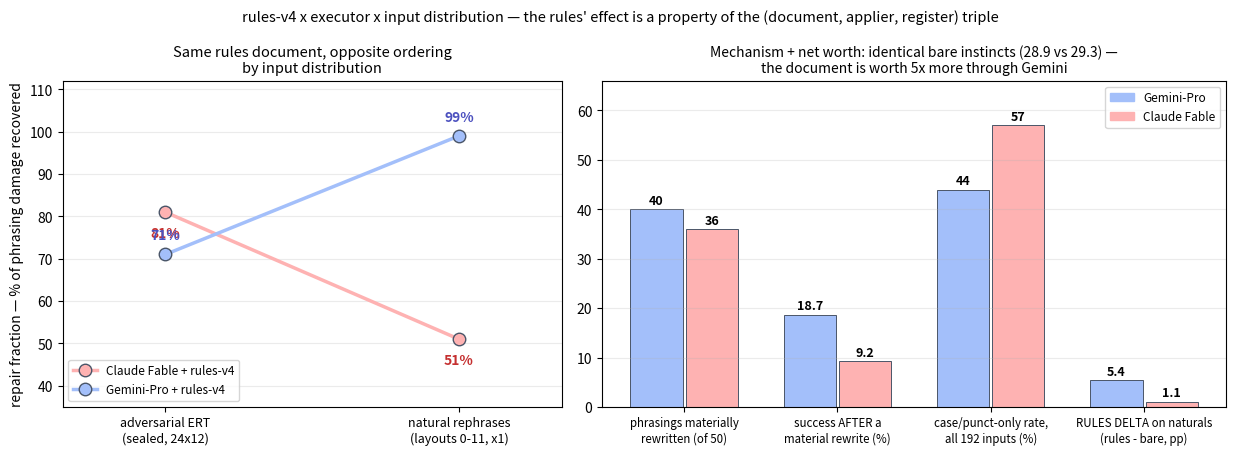

The script that saved this image: (Note: this script raises an exception after producing the figure.)
#!/usr/bin/env python3
"""Rules x executor x input-distribution interaction (2026-08-06).
Panel A: repair fraction crossover between input distributions.
Panel B: the broken-tail mechanism — how each model treats the ~50 natural
phrasings that score 0, and what its rewrites achieve."""
import matplotlib

matplotlib.use("Agg")
import matplotlib.pyplot as plt

C_CLAUDE, C_GEM = "#feb2b2", "#a3bffa"

fig, (a, b) = plt.subplots(1, 2, figsize=(12.5, 4.6), gridspec_kw={"width_ratios": [1, 1.25]})

# A: repair fraction (% of the no-rewriter -> originals gap closed), per distribution
xs = [0, 1]
claude = [81, 51]
gemini = [71, 99]
a.plot(xs, claude, "-o", color=C_CLAUDE, lw=2.5, ms=9, label="Claude Fable + rules-v4",
       markeredgecolor="#4a5568")
a.plot(xs, gemini, "-o", color=C_GEM, lw=2.5, ms=9, label="Gemini-Pro + rules-v4",
       markeredgecolor="#4a5568")
for x, v in zip(xs, claude):
    a.text(x, v - 6, f"{v}%", ha="center", fontsize=10, fontweight="bold", color="#c53030")
for x, v in zip(xs, gemini):
    a.text(x, v + 3.5, f"{v}%", ha="center", fontsize=10, fontweight="bold", color="#4c51bf")
a.set_xticks(xs)
a.set_xticklabels(["adversarial ERT\n(sealed, 24x12)", "natural rephrases\n(layouts 0-11, x1)"], fontsize=9)
a.set_xlim(-0.35, 1.35)
a.set_ylim(35, 112)
a.set_ylabel("repair fraction — % of phrasing damage recovered")
a.set_title("Same rules document, opposite ordering\nby input distribution", fontsize=10.5)
a.legend(fontsize=8.5, loc="lower left")
a.grid(axis="y", alpha=0.25)

# B: broken-tail mechanism (the 50 natural phrasings scoring 0 before rules)
groups = ["phrasings materially\nrewritten (of 50)", "success AFTER a\nmaterial rewrite (%)",
          "case/punct-only rate,\nall 192 inputs (%)", "RULES DELTA on naturals\n(rules - bare, pp)"]
gvals = [40, 18.7, 44, 5.4]
cvals = [36, 9.2, 57, 1.1]
xg = range(len(groups))
for i, (gv, cv) in enumerate(zip(gvals, cvals)):
    b.bar(i - 0.18, gv, 0.34, color=C_GEM, edgecolor="#4a5568", lw=0.7)
    b.bar(i + 0.18, cv, 0.34, color=C_CLAUDE, edgecolor="#4a5568", lw=0.7)
    b.text(i - 0.18, gv + 1, f"{gv:g}", ha="center", fontsize=9, fontweight="bold")
    b.text(i + 0.18, cv + 1, f"{cv:g}", ha="center", fontsize=9, fontweight="bold")
b.set_xticks(list(xg))
b.set_xticklabels(groups, fontsize=8.3)
b.set_ylim(0, 66)
b.set_title("Mechanism + net worth: identical bare instincts (28.9 vs 29.3) —\nthe document is worth 5x more through Gemini", fontsize=10)
b.legend(handles=[plt.Rectangle((0, 0), 1, 1, color=C_GEM),
                  plt.Rectangle((0, 0), 1, 1, color=C_CLAUDE)],
         labels=["Gemini-Pro", "Claude Fable"], fontsize=8.5)
b.grid(axis="y", alpha=0.25)

fig.suptitle("rules-v4 x executor x input distribution — the rules' effect is a property of the (document, applier, register) triple",
             fontsize=10.5)
fig.tight_layout()
fig.savefig("results/charts/rules_interaction.png", dpi=140, bbox_inches="tight", pad_inches=0.2)
print("chart -> results/charts/rules_interaction.png")
